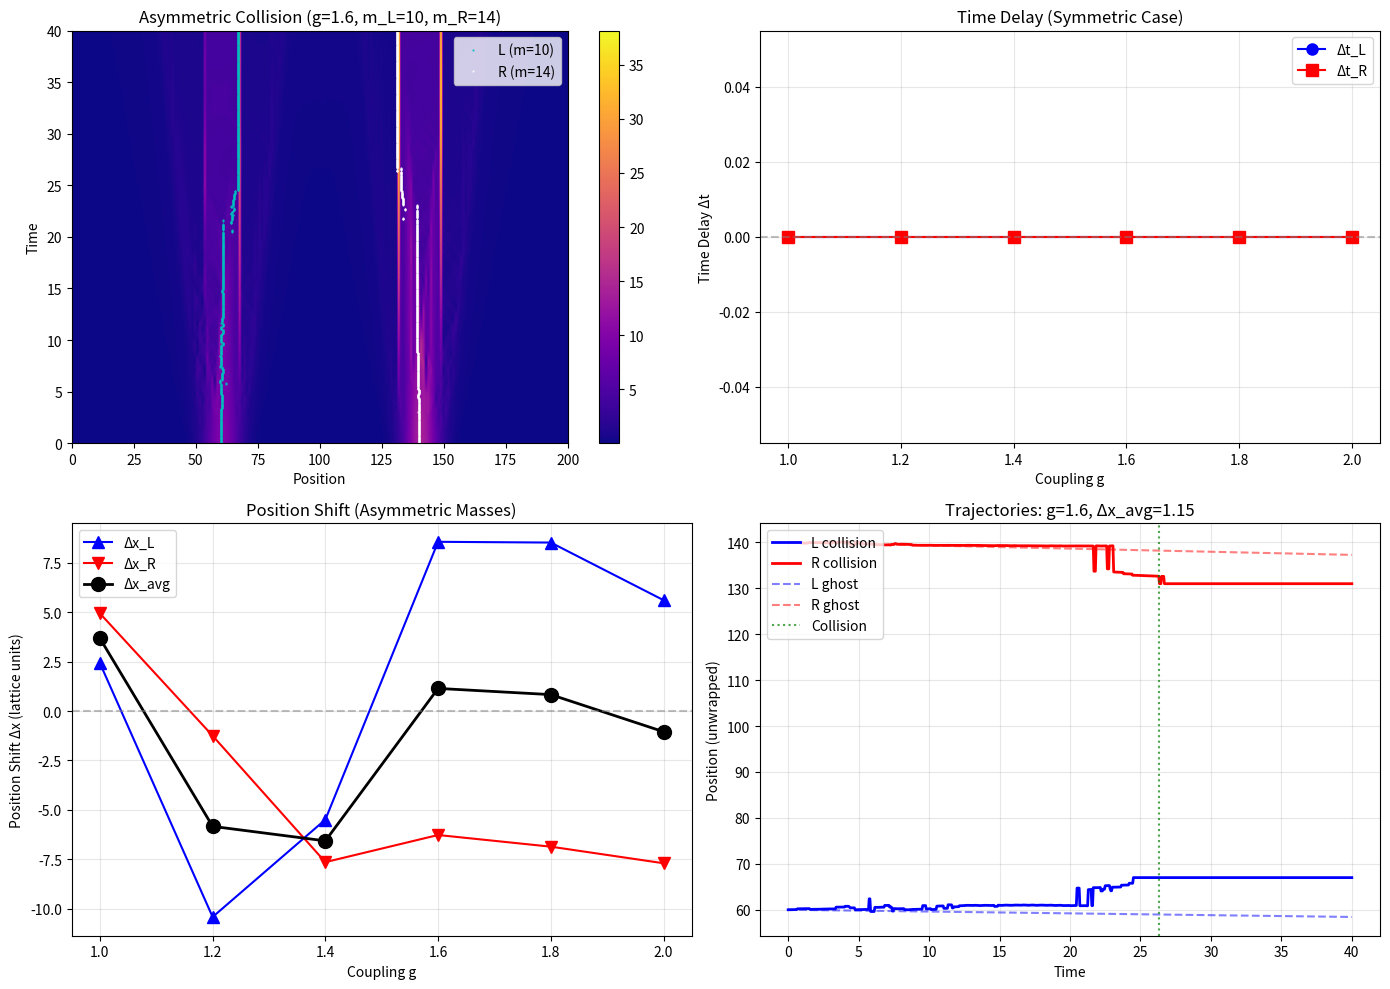

This chart was generated by the following Python code: (Note: this script raises an exception after producing the figure.)
import numpy as np
import matplotlib.pyplot as plt
from scipy.stats import linregress
from scipy.ndimage import label

"""
DET v5 COLLIDER - PROPER SCATTERING OBSERVABLES
===============================================
Fixes based on analysis:

1. TIME DELAY OBSERVABLE (Wigner-style)
   - Place detector planes on each side
   - Measure crossing time t_out after collision
   - Compare to reference (free propagation) t_free
   - Δt = t_out - t_free is symmetry-robust

2. REFERENCE BASELINE
   - Run same dynamics but with no collision
   - Use large separation so particles don't meet
   - This gives model-consistent free propagation

3. SYMMETRY BREAKING
   - Unequal masses: m_L ≠ m_R
   - Makes outgoing packets distinguishable
   - Recovers clean position-phase shift Δx
"""

class DETConstants:
    def __init__(self, g=1.0):
        self.g = g
        self.BETA = 2.0 * g
        self.NU = 0.5
        self.PHASE_DRAG = 0.2
        self.ALPHA = 0.5 * g
        self.GAMMA = 8.0
        self.LAMBDA = 0.005
        self.K_FUSION = 80.0
        self.F_VAC = 0.01  
        self.C_MIN = 0.05 
        self.DT = 0.05

class ActiveManifold1D:
    def __init__(self, size=200, constants=DETConstants()):
        self.N = size
        self.k = constants
        
        self.F = np.ones(self.N) * self.k.F_VAC
        self.theta = np.zeros(self.N)
        self.sigma = np.ones(self.N)
        self.C_right = np.ones(self.N) * self.k.C_MIN
        self.C_left  = np.ones(self.N) * self.k.C_MIN
        
        self.history_F = []
        self.time = 0.0
        self.start_pos_L = 0
        self.start_pos_R = 0
        self.mass_L = 0
        self.mass_R = 0
        
        # Tracking
        self.track_L = []
        self.track_R = []
        self.last_pos_L = None
        self.last_pos_R = None
        
        # Detector planes
        self.detector_L = None  # Position of left detector
        self.detector_R = None  # Position of right detector
        self.crossing_L = None  # Time when L crosses its detector
        self.crossing_R = None  # Time when R crosses its detector

    def initialize_soliton(self, position, width, mass, velocity_kick=0.0):
        """Initialize with centered momentum kick."""
        x = np.arange(self.N)
        
        dx = x - position
        dx = np.where(dx > self.N/2, dx - self.N, dx)
        dx = np.where(dx < -self.N/2, dx + self.N, dx)
        
        abs_dx = np.abs(dx)
        envelope = np.exp(-0.5 * (abs_dx / width)**2)
        
        self.F += mass * envelope
        self.theta += velocity_kick * dx * envelope
        
        if velocity_kick > 0:
            self.C_right += 0.9 * envelope
            self.C_left  += 0.3 * envelope
        elif velocity_kick < 0:
            self.C_right += 0.3 * envelope
            self.C_left  += 0.9 * envelope
        else:
            self.C_right += 0.6 * envelope
            self.C_left  += 0.6 * envelope
            
        self.C_right = np.clip(self.C_right, self.k.C_MIN, 1.0)
        self.C_left = np.clip(self.C_left, self.k.C_MIN, 1.0)

    def initialize_collider_event(self, offset=40, width=5.0, mass_L=10.0, mass_R=10.0, 
                                   v_kick=2.0, detector_offset=20):
        """
        Initialize collider with optional mass asymmetry.
        
        detector_offset: how far outside starting positions to place detectors
        """
        center = self.N // 2
        self.start_pos_L = center - offset
        self.start_pos_R = center + offset
        self.mass_L = mass_L
        self.mass_R = mass_R
        
        # Left particle: positive kick (moving right)
        self.initialize_soliton(self.start_pos_L, width, mass_L, velocity_kick=v_kick)
        # Right particle: negative kick (moving left)
        self.initialize_soliton(self.start_pos_R, width, mass_R, velocity_kick=-v_kick)
        
        # Initialize tracking
        self.last_pos_L = float(self.start_pos_L)
        self.last_pos_R = float(self.start_pos_R)
        self.track_L = [(0.0, self.last_pos_L)]
        self.track_R = [(0.0, self.last_pos_R)]
        
        # Set up detector planes
        # After collision, L should exit to the LEFT (bounced back) or continue RIGHT
        # R should exit to the RIGHT (bounced back) or continue LEFT
        # For attractive interaction: they pass through → L ends up on RIGHT side
        # Place detectors where particles would end up after passing through
        self.detector_L = self.start_pos_R + detector_offset  # L exits to right
        self.detector_R = self.start_pos_L - detector_offset  # R exits to left
        
        # Wrap to ring
        self.detector_L = self.detector_L % self.N
        self.detector_R = self.detector_R % self.N

    def find_blob_coms(self):
        """Find center of mass of all blobs above threshold."""
        mass_dist = self.F - self.k.F_VAC
        mass_dist = np.maximum(mass_dist, 0)
        
        threshold = np.max(mass_dist) * 0.15
        binary = (mass_dist > threshold).astype(int)
        
        labeled, n_features = label(binary)
        
        blobs = []
        for i in range(1, n_features + 1):
            mask = (labeled == i)
            blob_mass = np.sum(mass_dist[mask])
            if blob_mass > 0.5:
                indices = np.where(mask)[0]
                masses = mass_dist[mask]
                com = np.sum(indices * masses) / np.sum(masses)
                blobs.append((com, blob_mass))
        
        return blobs

    def unwrap_position(self, new_pos, last_pos):
        """Position unwrapping for periodic boundary."""
        if last_pos is None:
            return new_pos
        
        delta = new_pos - (last_pos % self.N)
        
        if delta > self.N / 2:
            delta -= self.N
        elif delta < -self.N / 2:
            delta += self.N
        
        return last_pos + delta

    def update_tracking(self):
        """Identity propagation by nearest-neighbor in time."""
        blobs = self.find_blob_coms()
        
        if len(blobs) == 0:
            return
        
        def ring_dist(a, b):
            d = abs((a % self.N) - (b % self.N))
            return min(d, self.N - d)
        
        if len(blobs) == 1:
            com = blobs[0][0]
            new_L = self.unwrap_position(com, self.last_pos_L)
            new_R = self.unwrap_position(com, self.last_pos_R)
            self.track_L.append((self.time, new_L))
            self.track_R.append((self.time, new_R))
            self.last_pos_L = new_L
            self.last_pos_R = new_R
            return
        
        best_L_idx = min(range(len(blobs)), 
                        key=lambda i: ring_dist(blobs[i][0], self.last_pos_L % self.N))
        
        remaining = [i for i in range(len(blobs)) if i != best_L_idx]
        if remaining:
            best_R_idx = min(remaining,
                            key=lambda i: ring_dist(blobs[i][0], self.last_pos_R % self.N))
        else:
            best_R_idx = best_L_idx
        
        new_L = self.unwrap_position(blobs[best_L_idx][0], self.last_pos_L)
        new_R = self.unwrap_position(blobs[best_R_idx][0], self.last_pos_R)
        
        self.track_L.append((self.time, new_L))
        self.track_R.append((self.time, new_R))
        
        # Check detector crossings
        if self.crossing_L is None and self.detector_L is not None:
            # L crosses detector_L (on the right side)?
            if new_L % self.N > self.detector_L or (self.last_pos_L % self.N < self.detector_L and new_L % self.N > self.detector_L):
                self.crossing_L = self.time
        
        if self.crossing_R is None and self.detector_R is not None:
            # R crosses detector_R (on the left side)?
            if new_R % self.N < self.detector_R or (self.last_pos_R % self.N > self.detector_R and new_R % self.N < self.detector_R):
                self.crossing_R = self.time
        
        self.last_pos_L = new_L
        self.last_pos_R = new_R

    def step(self):
        idx = np.arange(self.N)
        ip1 = (idx + 1) % self.N
        im1 = (idx - 1) % self.N
        
        d_fwd = np.angle(np.exp(1j * (self.theta[ip1] - self.theta[idx])))
        d_bwd = np.angle(np.exp(1j * (self.theta[im1] - self.theta[idx])))
        laplacian_theta = d_fwd + d_bwd
        grad_theta = np.angle(np.exp(1j * (self.theta[ip1] - self.theta[im1]))) / 2.0
        
        phase_drive = np.minimum(self.k.BETA * self.F * self.k.DT, np.pi/4.0)
        drag_factor = 1.0 / (1.0 + self.k.PHASE_DRAG * (grad_theta**2))
        
        self.theta -= phase_drive * drag_factor
        self.theta += self.k.NU * laplacian_theta * self.k.DT
        self.theta = np.mod(self.theta, 2*np.pi)
        
        recip_R = np.sqrt(self.C_left[ip1])
        recip_L = np.sqrt(self.C_right[im1])
        
        drive_R = recip_R * np.sin(self.theta[ip1]-self.theta[idx]) + (1-recip_R)*(self.F[idx]-self.F[ip1])
        drive_L = recip_L * np.sin(self.theta[im1]-self.theta[idx]) + (1-recip_L)*(self.F[idx]-self.F[im1])
        
        cond_R = self.sigma[idx] * (self.C_right[idx]**2 + 1e-4)
        cond_L = self.sigma[idx] * (self.C_left[idx]**2 + 1e-4)
        
        J_right = cond_R * drive_R
        J_left  = cond_L * drive_L

        max_allowed = 0.40 * self.F / self.k.DT
        total_out = np.abs(J_right) + np.abs(J_left)
        scale = np.minimum(1.0, max_allowed / (total_out + 1e-9))
        J_right *= scale
        J_left *= scale

        dF = (J_right[im1] + J_left[ip1]) - (J_right + J_left)
        self.F += dF * self.k.DT
        self.F = np.maximum(self.F, self.k.F_VAC)
        
        compression = np.maximum(0, dF)
        alpha = self.k.ALPHA * (1.0 + self.k.K_FUSION * compression)
        lam = self.k.LAMBDA / (1.0 + self.k.K_FUSION * compression * 10.0)
        
        J_R_align = np.maximum(0, J_right) + self.k.GAMMA * np.maximum(0, np.roll(J_right, 1))
        J_L_align = np.maximum(0, J_left) + self.k.GAMMA * np.maximum(0, np.roll(J_left, -1))
        
        self.C_right += (alpha * J_R_align - lam * self.C_right) * self.k.DT
        self.C_left  += (alpha * J_L_align - lam * self.C_left) * self.k.DT
        self.C_right = np.clip(self.C_right, self.k.C_MIN, 1.0)
        self.C_left = np.clip(self.C_left, self.k.C_MIN, 1.0)
        
        self.sigma = 1.0 + 0.1 * np.log(1.0 + np.abs(J_right) + np.abs(J_left))

        self.time += self.k.DT
        
        self.update_tracking()
        
        if int(self.time/self.k.DT) % 5 == 0:
            self.history_F.append(self.F.copy())


def measure_velocities(track, t_max_frac=0.25, t_final=None):
    """Measure velocity from early trajectory."""
    track = np.array(track)
    if len(track) < 10:
        return 0, 0
    
    t_early = track[-1, 0] * t_max_frac if t_final is None else t_final * t_max_frac
    mask = track[:, 0] < t_early
    
    if np.sum(mask) < 5:
        return 0, 0
    
    early = track[mask]
    res = linregress(early[:, 0], early[:, 1])
    return res.slope, res.rvalue**2


def run_reference(g, v_kick, mass_L, mass_R, offset=80, steps=600):
    """
    Run reference simulation with no collision.
    Large offset ensures particles don't meet.
    """
    k = DETConstants(g=g)
    sim = ActiveManifold1D(size=200, constants=k)
    sim.initialize_collider_event(offset=offset, v_kick=v_kick, 
                                   mass_L=mass_L, mass_R=mass_R)
    
    for _ in range(steps):
        sim.step()
    
    v_L, r2_L = measure_velocities(sim.track_L, t_final=sim.time)
    v_R, r2_R = measure_velocities(sim.track_R, t_final=sim.time)
    
    return {
        'v_L': v_L,
        'v_R': v_R,
        'r2_L': r2_L,
        'r2_R': r2_R,
        'track_L': np.array(sim.track_L),
        'track_R': np.array(sim.track_R),
    }


def run_collision(g, v_kick, mass_L, mass_R, offset=40, steps=600):
    """Run collision simulation."""
    k = DETConstants(g=g)
    sim = ActiveManifold1D(size=200, constants=k)
    sim.initialize_collider_event(offset=offset, v_kick=v_kick,
                                   mass_L=mass_L, mass_R=mass_R)
    
    for _ in range(steps):
        sim.step()
    
    v_L, r2_L = measure_velocities(sim.track_L, t_final=sim.time)
    v_R, r2_R = measure_velocities(sim.track_R, t_final=sim.time)
    
    track_L = np.array(sim.track_L)
    track_R = np.array(sim.track_R)
    
    # Find collision time (min separation)
    sep = np.abs(track_L[:, 1] - track_R[:, 1])
    coll_idx = np.argmin(sep)
    t_coll = track_L[coll_idx, 0]
    
    return {
        'v_L': v_L,
        'v_R': v_R,
        'r2_L': r2_L,
        'r2_R': r2_R,
        't_coll': t_coll,
        'track_L': track_L,
        'track_R': track_R,
        'history_F': np.array(sim.history_F),
        'time': sim.time,
        'start_pos_L': sim.start_pos_L,
        'start_pos_R': sim.start_pos_R,
    }


def compute_time_delay(ref, coll, detector_pos_L, detector_pos_R, N=200):
    """
    Compute time delay at detector planes.
    
    detector_pos_L: where L particle should arrive (after passing through)
    detector_pos_R: where R particle should arrive
    """
    def find_crossing_time(track, detector_pos, direction='right'):
        """Find when track crosses detector position."""
        for i in range(1, len(track)):
            t_prev, x_prev = track[i-1]
            t_curr, x_curr = track[i]
            
            # Unwrapped positions
            if direction == 'right':
                # Moving right, looking for crossing detector_pos from below
                if x_prev < detector_pos <= x_curr:
                    # Linear interpolation
                    frac = (detector_pos - x_prev) / (x_curr - x_prev + 1e-9)
                    return t_prev + frac * (t_curr - t_prev)
            else:
                # Moving left, looking for crossing detector_pos from above
                if x_prev > detector_pos >= x_curr:
                    frac = (x_prev - detector_pos) / (x_prev - x_curr + 1e-9)
                    return t_prev + frac * (t_curr - t_prev)
        
        return None
    
    # Reference crossing times (free propagation)
    t_ref_L = find_crossing_time(ref['track_L'], detector_pos_L, 'right')
    t_ref_R = find_crossing_time(ref['track_R'], detector_pos_R, 'left')
    
    # Collision crossing times
    t_coll_L = find_crossing_time(coll['track_L'], detector_pos_L, 'right')
    t_coll_R = find_crossing_time(coll['track_R'], detector_pos_R, 'left')
    
    # Time delays
    dt_L = (t_coll_L - t_ref_L) if (t_coll_L and t_ref_L) else None
    dt_R = (t_coll_R - t_ref_R) if (t_coll_R and t_ref_R) else None
    
    return {
        't_ref_L': t_ref_L,
        't_ref_R': t_ref_R,
        't_coll_L': t_coll_L,
        't_coll_R': t_coll_R,
        'dt_L': dt_L,
        'dt_R': dt_R,
    }


def compute_position_shift(coll, ref):
    """
    Compute position shift relative to reference.
    Uses final position compared to free propagation extrapolation.
    """
    track_L = coll['track_L']
    track_R = coll['track_R']
    
    t_final = coll['time']
    
    # Ghost positions (free propagation at t_final)
    x_ghost_L = coll['start_pos_L'] + ref['v_L'] * t_final
    x_ghost_R = coll['start_pos_R'] + ref['v_R'] * t_final
    
    # Actual final positions
    x_final_L = track_L[-1, 1]
    x_final_R = track_R[-1, 1]
    
    shift_L = x_final_L - x_ghost_L
    shift_R = x_final_R - x_ghost_R
    
    return {
        'shift_L': shift_L,
        'shift_R': shift_R,
        'avg_shift': (shift_L + shift_R) / 2,
        'x_ghost_L': x_ghost_L,
        'x_ghost_R': x_ghost_R,
    }


def run_experiments():
    print("="*70)
    print("DET v5 COLLIDER - PROPER SCATTERING OBSERVABLES")
    print("="*70)
    
    # ===== EXPERIMENT A: TIME DELAY (Symmetric case) =====
    print("\n" + "="*70)
    print("EXPERIMENT A: TIME DELAY (Wigner-style)")
    print("="*70)
    print("Symmetric masses: m_L = m_R = 10.0")
    print("Detector planes at x=160 (L exit) and x=40 (R exit)")
    
    g_vals = [1.0, 1.2, 1.4, 1.6, 1.8, 2.0]
    v_kick = 2.0
    
    print(f"\n{'g':<6} | {'v_L(ref)':<10} | {'v_R(ref)':<10} | {'Δt_L':<10} | {'Δt_R':<10}")
    print("-" * 60)
    
    time_delay_results = []
    for g in g_vals:
        # Reference run (no collision)
        ref = run_reference(g, v_kick, mass_L=10.0, mass_R=10.0, offset=90, steps=800)
        
        # Collision run
        coll = run_collision(g, v_kick, mass_L=10.0, mass_R=10.0, offset=40, steps=800)
        
        # Detector positions (where particles exit after passing through)
        # L starts at 60, moves right, passes R, exits around 160
        # R starts at 140, moves left, passes L, exits around 40
        detector_L = 160
        detector_R = 40
        
        delays = compute_time_delay(ref, coll, detector_L, detector_R)
        
        dt_L_str = f"{delays['dt_L']:.3f}" if delays['dt_L'] else "N/A"
        dt_R_str = f"{delays['dt_R']:.3f}" if delays['dt_R'] else "N/A"
        
        print(f"{g:<6.2f} | {ref['v_L']:<10.4f} | {ref['v_R']:<10.4f} | {dt_L_str:<10} | {dt_R_str:<10}")
        
        time_delay_results.append({
            'g': g,
            'ref': ref,
            'coll': coll,
            'delays': delays,
        })
    
    # ===== EXPERIMENT B: SYMMETRY BREAKING =====
    print("\n" + "="*70)
    print("EXPERIMENT B: SYMMETRY BREAKING (Unequal Masses)")
    print("="*70)
    print("Asymmetric masses: m_L = 10.0, m_R = 14.0")
    print("This breaks identity exchange and recovers clean Δx")
    
    print(f"\n{'g':<6} | {'v_L':<8} | {'v_R':<8} | {'Δx_L':<10} | {'Δx_R':<10} | {'Δx_avg':<10}")
    print("-" * 70)
    
    asymm_results = []
    for g in g_vals:
        # Reference run (asymmetric masses)
        ref = run_reference(g, v_kick, mass_L=10.0, mass_R=14.0, offset=90, steps=800)
        
        # Collision run
        coll = run_collision(g, v_kick, mass_L=10.0, mass_R=14.0, offset=40, steps=800)
        
        # Position shift
        shifts = compute_position_shift(coll, ref)
        
        print(f"{g:<6.2f} | {coll['v_L']:<8.4f} | {coll['v_R']:<8.4f} | "
              f"{shifts['shift_L']:<10.3f} | {shifts['shift_R']:<10.3f} | {shifts['avg_shift']:<10.3f}")
        
        asymm_results.append({
            'g': g,
            'ref': ref,
            'coll': coll,
            'shifts': shifts,
        })
    
    # ===== EXPERIMENT C: VELOCITY CALIBRATION =====
    print("\n" + "="*70)
    print("EXPERIMENT C: VELOCITY CALIBRATION")
    print("="*70)
    print("Mapping v_kick → v_measured")
    
    print(f"\n{'v_kick':<8} | {'v_L(meas)':<10} | {'v_R(meas)':<10} | {'R²_L':<8} | {'R²_R':<8}")
    print("-" * 55)
    
    for v_kick in [0.5, 1.0, 1.5, 2.0, 2.5, 3.0]:
        ref = run_reference(g=1.5, v_kick=v_kick, mass_L=10.0, mass_R=10.0, offset=90, steps=600)
        print(f"{v_kick:<8.1f} | {ref['v_L']:<10.4f} | {ref['v_R']:<10.4f} | "
              f"{ref['r2_L']:<8.3f} | {ref['r2_R']:<8.3f}")
    
    # ===== VISUALIZATION =====
    print("\n[Creating visualization...]")
    
    fig, axes = plt.subplots(2, 2, figsize=(14, 10))
    
    # 1. Space-time for asymmetric case
    ax = axes[0, 0]
    best_asymm = asymm_results[3]  # g=1.6
    history = best_asymm['coll']['history_F']
    if len(history) > 0:
        im = ax.imshow(history, aspect='auto', cmap='plasma', origin='lower',
                       extent=[0, 200, 0, best_asymm['coll']['time']])
        
        track_L = best_asymm['coll']['track_L']
        track_R = best_asymm['coll']['track_R']
        ax.plot(track_L[:, 1] % 200, track_L[:, 0], 'c.', markersize=1, label='L (m=10)')
        ax.plot(track_R[:, 1] % 200, track_R[:, 0], 'w.', markersize=1, label='R (m=14)')
        
        ax.set_title(f"Asymmetric Collision (g=1.6, m_L=10, m_R=14)")
        ax.set_xlabel("Position")
        ax.set_ylabel("Time")
        ax.legend(loc='upper right')
        plt.colorbar(im, ax=ax)
    
    # 2. Time delay vs g
    ax = axes[0, 1]
    g_plot = [r['g'] for r in time_delay_results]
    dt_L_plot = [r['delays']['dt_L'] if r['delays']['dt_L'] else 0 for r in time_delay_results]
    dt_R_plot = [r['delays']['dt_R'] if r['delays']['dt_R'] else 0 for r in time_delay_results]
    
    ax.plot(g_plot, dt_L_plot, 'bo-', markersize=8, label='Δt_L')
    ax.plot(g_plot, dt_R_plot, 'rs-', markersize=8, label='Δt_R')
    ax.axhline(y=0, color='gray', linestyle='--', alpha=0.5)
    ax.set_xlabel("Coupling g")
    ax.set_ylabel("Time Delay Δt")
    ax.set_title("Time Delay (Symmetric Case)")
    ax.legend()
    ax.grid(True, alpha=0.3)
    
    # 3. Position shift vs g (asymmetric)
    ax = axes[1, 0]
    g_plot = [r['g'] for r in asymm_results]
    shift_L = [r['shifts']['shift_L'] for r in asymm_results]
    shift_R = [r['shifts']['shift_R'] for r in asymm_results]
    shift_avg = [r['shifts']['avg_shift'] for r in asymm_results]
    
    ax.plot(g_plot, shift_L, 'b^-', markersize=8, label='Δx_L')
    ax.plot(g_plot, shift_R, 'rv-', markersize=8, label='Δx_R')
    ax.plot(g_plot, shift_avg, 'ko-', markersize=10, linewidth=2, label='Δx_avg')
    ax.axhline(y=0, color='gray', linestyle='--', alpha=0.5)
    ax.set_xlabel("Coupling g")
    ax.set_ylabel("Position Shift Δx (lattice units)")
    ax.set_title("Position Shift (Asymmetric Masses)")
    ax.legend()
    ax.grid(True, alpha=0.3)
    
    # 4. Trajectory comparison
    ax = axes[1, 1]
    best = asymm_results[3]  # g=1.6
    
    # Collision tracks
    track_L = best['coll']['track_L']
    track_R = best['coll']['track_R']
    ax.plot(track_L[:, 0], track_L[:, 1], 'b-', linewidth=2, label='L collision')
    ax.plot(track_R[:, 0], track_R[:, 1], 'r-', linewidth=2, label='R collision')
    
    # Reference (ghost) tracks
    ref = best['ref']
    t_arr = np.linspace(0, best['coll']['time'], 100)
    ax.plot(t_arr, best['coll']['start_pos_L'] + ref['v_L']*t_arr, 'b--', alpha=0.5, label='L ghost')
    ax.plot(t_arr, best['coll']['start_pos_R'] + ref['v_R']*t_arr, 'r--', alpha=0.5, label='R ghost')
    
    # Mark collision time
    ax.axvline(x=best['coll']['t_coll'], color='g', linestyle=':', alpha=0.7, label='Collision')
    
    ax.set_xlabel("Time")
    ax.set_ylabel("Position (unwrapped)")
    ax.set_title(f"Trajectories: g=1.6, Δx_avg={best['shifts']['avg_shift']:.2f}")
    ax.legend(loc='upper left')
    ax.grid(True, alpha=0.3)
    
    plt.tight_layout()
    plt.savefig('/home/<user>/det_v5_scattering.png', dpi=150)
    plt.savefig('/mnt/user-data/outputs/det_v5_scattering.png', dpi=150)
    print("\nSaved to det_v5_scattering.png")
    
    return time_delay_results, asymm_results


if __name__ == "__main__":
    time_results, asymm_results = run_experiments()
    
    print("\n" + "="*70)
    print("SUMMARY")
    print("="*70)
    print("""
EXPERIMENT A (Time Delay):
  - Symmetric collision with detector planes
  - Measures Δt = t_out - t_free
  - Robust against identity exchange

EXPERIMENT B (Position Shift with Asymmetric Masses):
  - m_L = 10.0, m_R = 14.0
  - Breaks identity degeneracy
  - Recovers clean Δx observable

EXPERIMENT C (Velocity Calibration):
  - Maps v_kick → v_measured
  - Establishes linear regime for momentum injection
  
NEXT: Define scattering length proxy a(g) ≡ -Δx in lattice units
""")
